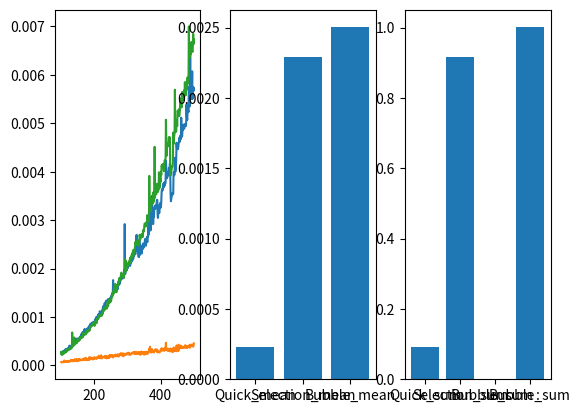

This figure's Python source:
import random as r
import time
import matplotlib.pyplot as plt
import numpy as np

def insert(N): #this function inserts random numbers from 100 to 1000, repleced random() for more clear visualization
    lista = []
    for i in range(N-1):
        lista.append(r.randint(100, 1000))
    return lista

def quick_sort(lista): #quick sort algorithm. Chooses a pivot to sort smaller and bigger numbers
    if len(lista) <=1:
        return lista
    mark = lista[0]
    left=[]
    
    for x in lista:
        if x < mark:
            left.append(x)
    same=[]
    for x in lista:    
        if x == mark:
            same.append(x)
    right=[]
    for x in lista:
        if x > mark:
            right.append(x)
    
    return quick_sort(left) + same + quick_sort(right)

def selection_sort(lista): #selection sort algorithm. Chooses a place in list then looks for min value in others values.
    for i, n in enumerate(lista):
        j, m = min(enumerate(lista[i:]), key=lambda a: a[1])
        lista[j+i], lista[i] = n, m 
    return lista

def bubble_sort(lista): #bubble sort. Starting from end and compares with other values.
    for a in range(len(lista)):
        b = len(lista)-1
        while b>a:
            if lista[b] < lista[b-1]:
                hp = lista[b]
                lista[b]=lista[b-1]
                lista[b-1] = hp
            b-=1
    return lista

time_sort_quick=[]
time_sort_bubble=[]
time_sort_selection=[]
means={'Quick_mean': 0, 'Selection_mean':0, 'Bubble_mean':0}
sums={'Quick_sum':0, 'Selection_sum':0, 'Bubble_sum :':0} 
axis=np.linspace(100, 500, 400)

for i in range(100, 500):
    ex = insert(i)
    ex_1= insert(i)
    ex_2=insert(i)
    
    start = time.perf_counter()#starts timer
    selection_sort(ex)
    stop = time.perf_counter()#stops timer
    time_sort_selection.append(stop - start)#adds time to list 
    
    start = time.perf_counter()
    quick_sort(ex_1)
    stop = time.perf_counter()
    time_sort_quick.append(stop - start)
    
    start = time.perf_counter()
    bubble_sort(ex_2)
    stop = time.perf_counter()
    time_sort_bubble.append(stop - start)
    

means['Selection_mean'] = np.mean(time_sort_selection)  #adds value to a dictionary 
sums['Selection_sum'] = np.sum(time_sort_selection)
means['Quick_mean'] = np.mean(time_sort_quick)  
sums['Quick_sum'] = np.sum(time_sort_quick)
means['Bubble_mean'] = np.mean(time_sort_bubble)  
sums['Bubble_sum'] = np.sum(time_sort_bubble)  

fig, ax = plt.subplots(1, 3)
ax[0].plot(axis, time_sort_selection, label='Selection Sorting')
ax[0].plot(axis,time_sort_quick, label='Quick Sorting')
ax[0].plot(axis, time_sort_bubble,label='Bubble Sorting')
ax[1].bar(means.keys(), means.values(), label='mean')
ax[2].bar(sums.keys(), sums.values(), label='sums')
plt.show()

